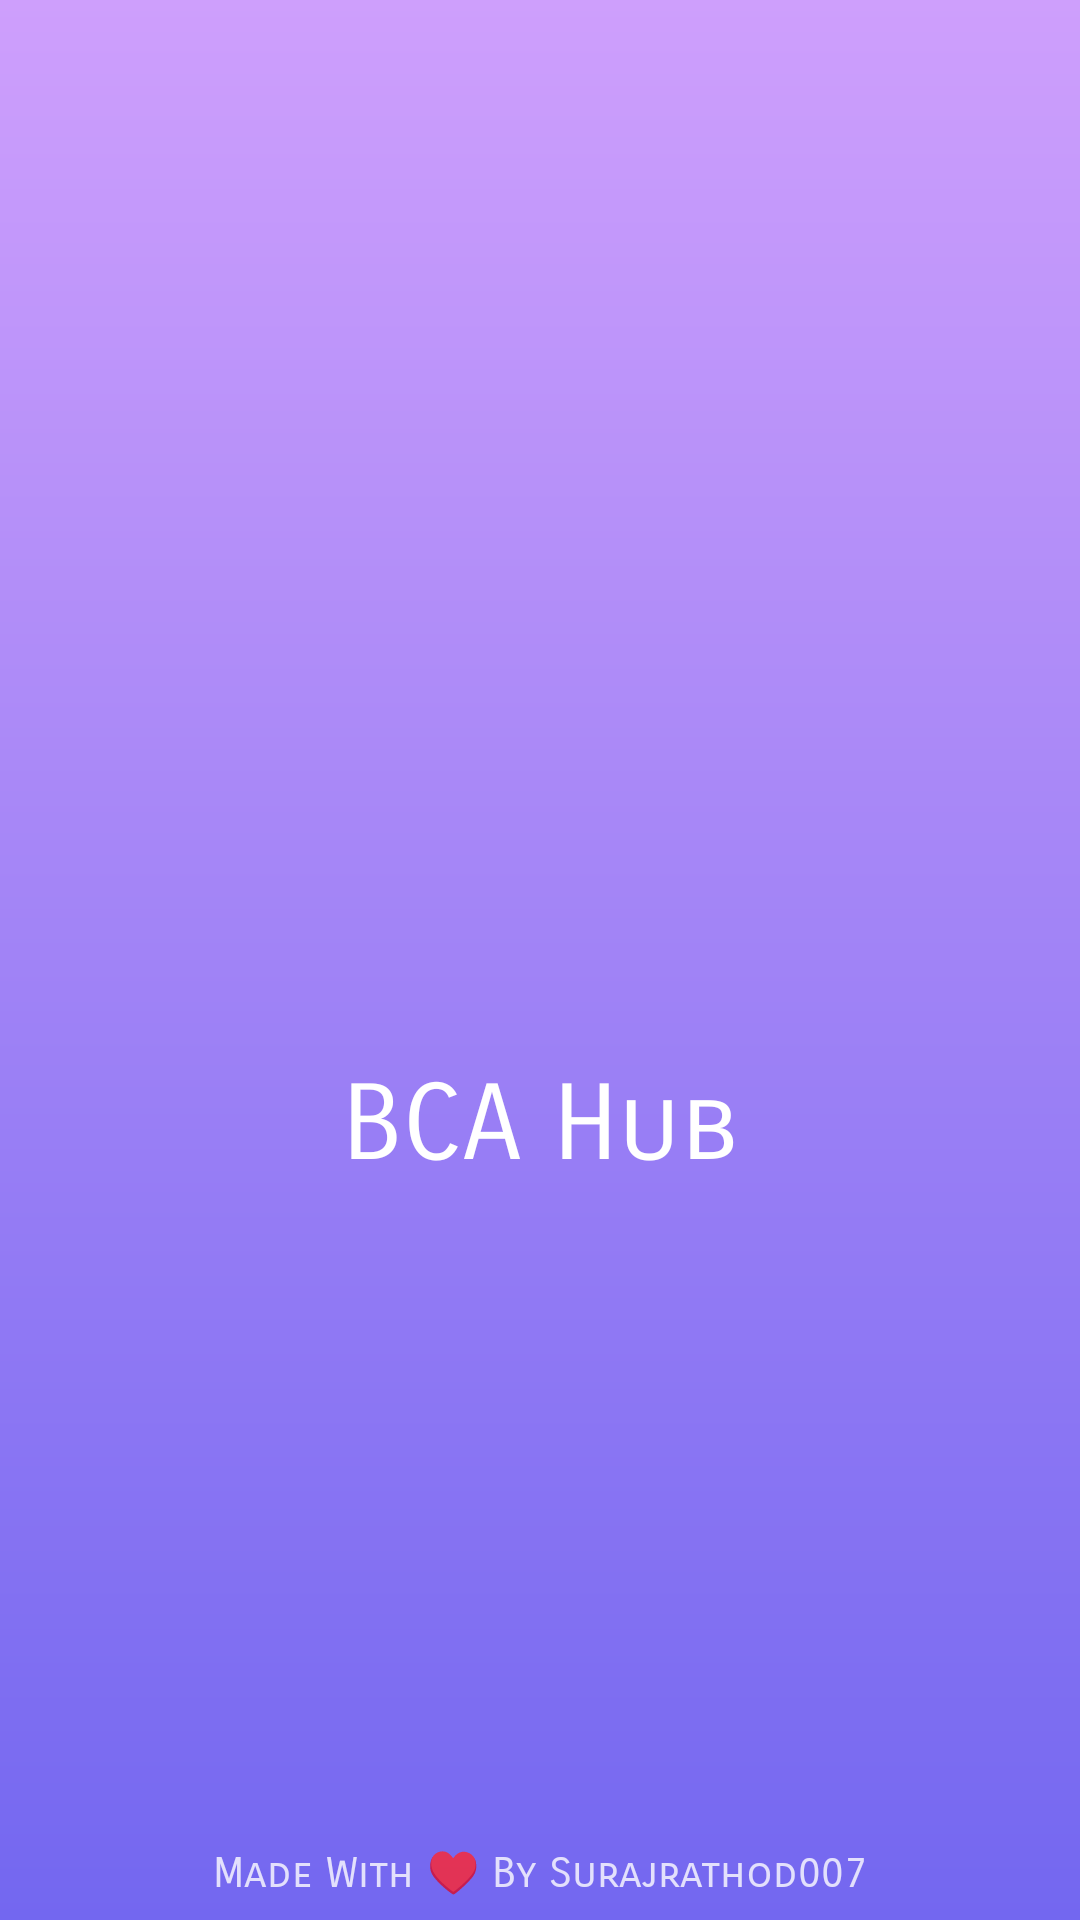

The Android layout XML behind this screen, and the referenced resources:
<!-- AndroidManifest.xml: application theme Theme.BCAHub -->
<!-- res/layout/activity_splash_screen.xml -->
<?xml version="1.0" encoding="utf-8"?>
<LinearLayout xmlns:android="http://schemas.android.com/apk/res/android"
    xmlns:app="http://schemas.android.com/apk/res-auto"
    xmlns:tools="http://schemas.android.com/tools"
    android:layout_width="match_parent"
    android:layout_height="match_parent"
    android:background="@drawable/gredient1"

    android:orientation="vertical"
    tools:context=".SplashScreenActivity">


    <ImageView
        android:id="@+id/imageView4"
        android:layout_marginTop="150dp"
        android:layout_width="189dp"
        android:layout_height="204dp"
        android:layout_gravity="center_horizontal"
        app:srcCompat="@drawable/geek" />

    <TextView
        android:id="@+id/textView5"
        android:layout_width="match_parent"
        android:layout_height="wrap_content"
        android:fontFamily="sans-serif-smallcaps"
        android:gravity="center_horizontal"
        android:textColor="@color/white"
        android:text="BCA Hub"
        android:textSize="35sp" />

    <TextView
        android:layout_marginTop="220dp"
        android:id="@+id/textView6"
        android:textColor="#CBFFFFFF"
        android:layout_width="match_parent"
        android:layout_height="wrap_content"
        android:fontFamily="sans-serif-smallcaps"
        android:gravity="center_horizontal"
        android:text="Made With &#x2665; By Surajrathod007" />


</LinearLayout>
<!-- resources referenced by this layout -->
<resources>
  <color name="white">#FFFFFFFF</color>
  <!-- drawable gredient1 (drawable) -->
  <?xml version="1.0" encoding="utf-8"?>
  <shape xmlns:android="http://schemas.android.com/apk/res/android">
      <gradient android:type="linear"
  
          android:angle="145"
          android:startColor="#ce9ffc"
          android:endColor="#7367f0"/>
  
  </shape>
  <style name="Theme.BCAHub" parent="Theme.MaterialComponents.DayNight.NoActionBar">
          
          <item name="colorPrimary">@color/purple_500</item>
          <item name="colorPrimaryVariant">@color/purple_700</item>
          <item name="colorOnPrimary">@color/white</item>
          
          <item name="colorSecondary">@color/teal_200</item>
          <item name="colorSecondaryVariant">@color/teal_700</item>
          <item name="colorOnSecondary">@color/black</item>
          
          <item name="android:statusBarColor" tools:targetApi="l">?attr/colorPrimaryVariant</item>
          
      </style>
  <color name="purple_500">#D8D1E0</color>
  <color name="purple_700">#D3CEDF</color>
  <color name="teal_200">#FF03DAC5</color>
  <color name="teal_700">#FF018786</color>
  <color name="black">#FF000000</color>
</resources>
